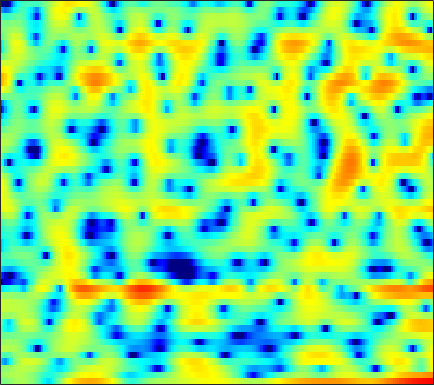

The data file committed next to this chart (first rows):
-0.47552, -0.34969, -0.10214, 0.2079, 0.46124, 0.79396, 1.1005, 1.2969, 1.4809, 1.5693, 1.554, 1.4702, 1.2543, 0.90885, 0.56747, -0.026112, -0.78939, -1.4863, -2.5905, -3.8636, -5.1566, -5.9453, -6.2965, -5.5259
0.7812, 0.9776, 1.212, 1.423, 1.556, 1.7, 1.799, 1.838, 1.839, 1.769, 1.625, 1.464, 1.175, 0.7991, 0.4585, -0.07594, -0.6928, -1.201, -1.912, -2.631, -3.277, -3.661, -3.96, -3.955
0.1606, 0.2982, 0.5049, 0.7403, 0.9377, 1.215, 1.49, 1.682, 1.902, 2.062, 2.146, 2.155, 2.09, 1.929, 1.743, 1.4, 0.9623, 0.5679, -0.03571, -0.7254, -1.494, -2.114, -2.993, -3.898
-5.962, -7.812, -8.699, -6.803, -4.826, -2.485, -0.6725, 0.3878, 1.483, 2.278, 2.827, 3.101, 3.309, 3.367, 3.312, 3.127, 2.825, 2.523, 2.026, 1.395, 0.6096, -0.1002, -1.241, -2.648
-1.301, -1.821, -2.08, -1.795, -1.317, -0.5535, 0.1739, 0.6266, 1.062, 1.297, 1.319, 1.199, 0.8958, 0.4692, 0.1073, -0.3605, -0.724, -0.8795, -0.9151, -0.7883, -0.5825, -0.4097, -0.2012, -0.02305
1.958, 1.907, 1.854, 1.805, 1.767, 1.694, 1.555, 1.388, 1.044, 0.5254, -0.2463, -1.024, -2.407, -4.346, -6.348, -10.34, -18.35, -29.15, -13.56, -8.222, -5.1, -3.439, -1.763, -0.4954
0.7241, 0.8384, 0.9294, 0.964, 0.9598, 0.9098, 0.7886, 0.6457, 0.3745, 0.004352, -0.489, -0.9337, -1.618, -2.385, -2.971, -3.671, -4.125, -4.216, -3.964, -3.37, -2.593, -1.953, -1.095, -0.2974
-0.6577, -0.6814, -0.7204, -0.7247, -0.6829, -0.5637, -0.3913, -0.2516, -0.09557, -0.001699, 0.01989, -0.01358, -0.1333, -0.3247, -0.4965, -0.7486, -0.9852, -1.135, -1.273, -1.32, -1.259, -1.132, -0.8442, -0.4421
-1.592, -2.74, -4.329, -5.338, -5.193, -3.942, -2.295, -1.149, 0.1113, 1.043, 1.667, 1.949, 2.096, 2.018, 1.832, 1.411, 0.8085, 0.2309, -0.6811, -1.702, -2.731, -3.357, -3.716, -3.305
-0.388, -2.003, -4.565, -6.613, -6.376, -4.072, -1.636, -0.1606, 1.339, 2.372, 3.032, 3.301, 3.397, 3.221, 2.905, 2.228, 1.235, 0.257, -1.441, -3.738, -7.02, -10.63, -17.07, -13.06
1.866, 1.517, 1.134, 0.9165, 0.8823, 1.02, 1.323, 1.593, 1.932, 2.18, 2.296, 2.28, 2.125, 1.776, 1.376, 0.661, -0.2417, -1.04, -2.25, -3.541, -4.773, -5.569, -6.257, -6.391
2.759, 2.666, 2.544, 2.459, 2.408, 2.36, 2.34, 2.335, 2.311, 2.25, 2.127, 1.976, 1.688, 1.264, 0.8525, 0.1788, -0.663, -1.413, -2.598, -3.987, -5.586, -6.933, -8.872, -10.71
2.734, 2.636, 2.507, 2.385, 2.318, 2.247, 2.162, 2.095, 2, 1.915, 1.829, 1.744, 1.571, 1.341, 1.123, 0.7008, 0.09006, -0.503, -1.513, -2.848, -4.557, -6.139, -8.764, -12.01
1.277, 1.067, 0.8843, 0.765, 0.6992, 0.6186, 0.5058, 0.4098, 0.2907, 0.2039, 0.2232, 0.3584, 0.6769, 1.107, 1.409, 1.699, 1.816, 1.748, 1.454, 0.8721, 0.01785, -0.7827, -2.02, -3.33
-5.518, -5.541, -4.833, -4.074, -3.658, -3.386, -3.397, -3.642, -4.503, -5.96, -7.41, -7.299, -4.93, -1.942, -0.0873, 1.813, 3.183, 3.873, 4.42, 4.582, 4.362, 3.959, 3.088, 1.79
-19.47, -17.7, -16.19, -15.35, -14.57, -13.08, -11.6, -10.94, -10.72, -11.3, -12.2, -11.83, -9.046, -5.66, -3.546, -1.234, 0.5279, 1.532, 2.479, 3.083, 3.397, 3.467, 3.369, 3.069
-11.9, -13.79, -17.18, -21.66, -22.87, -18.6, -14.47, -12.33, -10.24, -8.654, -7.353, -6.444, -5.152, -3.847, -2.926, -1.705, -0.6539, 0.01951, 0.7943, 1.411, 1.898, 2.191, 2.51, 2.777
-6.075, -6.886, -7.793, -8.373, -8.44, -8.115, -7.434, -6.801, -5.874, -4.996, -4.149, -3.556, -2.84, -2.219, -1.784, -1.251, -0.8217, -0.5554, -0.2134, 0.1175, 0.478, 0.7938, 1.274, 1.831
-2.549, -2.858, -3.091, -3.183, -3.164, -2.998, -2.745, -2.501, -2.126, -1.772, -1.456, -1.244, -1.04, -0.9386, -0.9244, -1.069, -1.364, -1.679, -2.227, -2.752, -2.995, -2.81, -1.988, -0.7188
-2.679, -2.452, -2.044, -1.612, -1.332, -0.9945, -0.7033, -0.5294, -0.3633, -0.2425, -0.19, -0.194, -0.2701, -0.442, -0.6852, -1.234, -2.072, -3.01, -4.945, -8.218, -15.09, -24.69, -10.64, -4.756
-7.305, -5.551, -3.895, -2.764, -2.158, -1.635, -1.365, -1.295, -1.356, -1.498, -1.663, -1.794, -1.905, -1.962, -2.008, -2.056, -2.255, -2.513, -2.993, -3.562, -3.897, -3.675, -2.578, -0.9174
-7.092, -5.825, -4.476, -3.595, -3.173, -2.963, -3.125, -3.469, -4.201, -5.25, -6.422, -7.159, -7.513, -6.901, -6.003, -4.617, -3.406, -2.621, -1.702, -0.9173, -0.1537, 0.4245, 1.237, 2.071
-4.398, -3.987, -3.489, -3.162, -3.119, -3.33, -3.92, -4.666, -6.145, -8.456, -12.17, -17, -28.21, -15.32, -10.83, -7.127, -4.603, -3.111, -1.527, -0.2389, 0.8401, 1.541, 2.356, 3.043
-3.869, -3.253, -2.694, -2.398, -2.37, -2.594, -3.117, -3.715, -4.761, -5.933, -7.151, -7.811, -8.097, -7.504, -6.578, -5.128, -3.598, -2.494, -1.155, 0.01726, 1.002, 1.637, 2.347, 2.924
-2.913, -1.963, -1.127, -0.7216, -0.6335, -0.8384, -1.356, -1.929, -2.881, -3.974, -5.058, -5.72, -6.184, -5.992, -5.401, -4.313, -2.949, -1.995, -0.8318, 0.1613, 0.9542, 1.425, 1.91, 2.278
0.6491, 1.363, 2.003, 2.253, 2.203, 1.825, 1.079, 0.2832, -1.195, -3.249, -6.095, -9.104, -14.2, -13.33, -9.525, -5.696, -3.087, -1.704, -0.3814, 0.4336, 0.852, 0.9404, 0.8238, 0.5422
3.66, 3.946, 4.097, 4.026, 3.792, 3.276, 2.503, 1.739, 0.4625, -1.124, -3.011, -4.511, -6.009, -5.96, -4.97, -3.211, -1.732, -0.912, -0.2134, -0.02262, -0.364, -1.011, -2.503, -4.95
4.242, 4.131, 3.856, 3.443, 3.062, 2.454, 1.768, 1.208, 0.4791, -0.2448, -0.8607, -1.21, -1.472, -1.462, -1.324, -0.9959, -0.6919, -0.5265, -0.5119, -0.7663, -1.39, -2.137, -3.547, -5.418
4.533, 4.067, 3.351, 2.503, 1.827, 0.8869, -0.002872, -0.5756, -1.14, -1.426, -1.435, -1.303, -1.013, -0.6584, -0.3787, -0.06558, 0.1533, 0.2433, 0.2032, -0.02399, -0.4451, -0.8736, -1.576, -2.338
5.114, 4.325, 3.11, 1.641, 0.3556, -1.604, -3.755, -5.229, -6.338, -5.752, -4.261, -3.069, -1.632, -0.4911, 0.2099, 0.9045, 1.403, 1.621, 1.743, 1.646, 1.355, 1.008, 0.3903, -0.3981
5.062, 4.135, 2.663, 0.9115, -0.6912, -3.364, -7.107, -11.18, -17.15, -11.47, -6.649, -4.243, -1.956, -0.311, 0.6088, 1.555, 2.23, 2.562, 2.815, 2.851, 2.65, 2.329, 1.662, 0.6662
3.342, 2.422, 1.076, -0.2916, -1.306, -2.603, -3.75, -4.357, -4.672, -4.231, -3.341, -2.527, -1.448, -0.4429, 0.2107, 0.9937, 1.588, 1.975, 2.344, 2.567, 2.605, 2.5, 2.134, 1.477
0.5086, -0.7721, -2.534, -3.964, -4.589, -4.783, -4.501, -4.18, -3.701, -3.231, -2.807, -2.488, -2.08, -1.675, -1.354, -0.8567, -0.3619, 0.1126, 0.7273, 1.333, 1.861, 2.189, 2.476, 2.575
-1.889, -4.268, -9.117, -19.27, -20.17, -11.11, -7.381, -5.876, -4.729, -4.313, -4.227, -4.39, -4.753, -5.232, -5.507, -5.622, -5.114, -4.421, -3.094, -1.562, -0.06632, 0.942, 2.101, 3.015
-0.3442, -1.646, -3.492, -5.034, -5.522, -5.303, -4.819, -4.579, -4.651, -5.203, -6.328, -7.554, -9.725, -12.38, -14.73, -18.1, -18.87, -16.01, -10.84, -6.65, -3.368, -1.412, 0.6891, 2.31
1.857, 1.346, 0.6362, -0.07339, -0.5623, -1.165, -1.818, -2.417, -3.48, -4.923, -7.087, -9.252, -13.22, -19.16, -25.73, -29.87, -23.36, -18.89, -12.98, -8.261, -4.586, -2.418, -0.1246, 1.608
2.483, 2.301, 1.97, 1.584, 1.234, 0.6703, 0.0009736, -0.6298, -1.658, -3.01, -4.641, -6.126, -8.409, -10.77, -12.17, -12.51, -11.14, -9.493, -7.053, -4.679, -2.528, -1.125, 0.4373, 1.637
1.205, 1.296, 1.364, 1.356, 1.278, 1.064, 0.7131, 0.3632, -0.2215, -0.9407, -1.737, -2.354, -3.151, -3.772, -4.028, -4.093, -3.654, -3.156, -2.24, -1.227, -0.2211, 0.4753, 1.244, 1.797
-1.657, -1.138, -0.5136, -0.04584, 0.2173, 0.4428, 0.4952, 0.4524, 0.2721, 0.01361, -0.3355, -0.5966, -0.8972, -1.123, -1.195, -1.14, -0.9024, -0.6061, -0.09987, 0.4844, 1.046, 1.42, 1.8, 1.986
-5.23, -4.114, -2.828, -1.82, -1.202, -0.5595, -0.1342, 0.05062, 0.1008, -0.003654, -0.2608, -0.52, -0.8669, -1.163, -1.291, -1.223, -0.9536, -0.5427, 0.07838, 0.7846, 1.445, 1.867, 2.292, 2.507
-8.386, -6.965, -5.205, -3.585, -2.559, -1.516, -0.7822, -0.4761, -0.3467, -0.5817, -1.106, -1.712, -2.805, -4.023, -4.823, -5.174, -4.464, -3.344, -1.686, -0.1515, 1.146, 1.913, 2.697, 3.195
-15.04, -12.24, -8.273, -5.356, -3.749, -2.208, -1.271, -0.8931, -0.7669, -1.096, -1.916, -2.891, -4.887, -8.192, -12.52, -31.99, -12.89, -7.831, -3.804, -1.175, 0.6943, 1.756, 2.796, 3.501
-10.86, -9.09, -6.369, -4.176, -2.994, -1.873, -1.224, -0.9768, -0.9604, -1.204, -1.742, -2.32, -3.279, -4.35, -5.017, -5.31, -4.6, -3.604, -2.01, -0.5113, 0.765, 1.574, 2.432, 3.058
-0.4676, -0.5976, -0.5818, -0.4931, -0.4741, -0.6062, -0.849, -1.087, -1.423, -1.722, -1.938, -2.088, -2.25, -2.351, -2.359, -2.277, -1.923, -1.61, -0.9813, -0.2738, 0.4407, 0.9289, 1.516, 1.975
4.958, 4.355, 3.498, 2.463, 1.556, 0.09868, -1.6, -2.924, -4.255, -4.676, -4.231, -3.676, -3.048, -2.676, -2.567, -2.534, -2.574, -2.489, -2.287, -1.823, -1.208, -0.7315, -0.1712, 0.2402
8.027, 7.266, 6.045, 4.497, 3.037, 0.5575, -3.042, -7.089, -18.79, -15.14, -8.008, -5.641, -4.064, -3.652, -3.915, -4.866, -6.511, -7.682, -8.286, -7.101, -5.308, -4.17, -3.185, -2.77
7.955, 7.329, 6.32, 5.105, 4.024, 2.362, 0.4812, -0.9505, -2.48, -3.133, -3.094, -2.947, -2.985, -3.557, -4.436, -6.506, -9.855, -13.7, -17.31, -12.39, -8.737, -7.219, -6.306, -6.467
5.714, 5.422, 4.967, 4.413, 3.926, 3.182, 2.405, 1.826, 1.101, 0.4587, -0.08489, -0.4958, -1.132, -1.904, -2.603, -3.711, -4.864, -5.548, -6.127, -6.213, -6.056, -5.944, -6.059, -6.582
2.497, 2.681, 2.914, 3.054, 3.09, 3.022, 2.852, 2.665, 2.327, 1.904, 1.436, 1.041, 0.4436, -0.1906, -0.6956, -1.345, -1.992, -2.431, -2.886, -3.267, -3.608, -3.858, -4.24, -4.689
-1.63, -0.6546, 0.5532, 1.539, 2.132, 2.702, 3.02, 3.107, 3.042, 2.813, 2.409, 2.037, 1.465, 0.8356, 0.3652, -0.2017, -0.6858, -1.039, -1.396, -1.708, -2.009, -2.284, -2.714, -3.279
-6.795, -4.059, -1.292, 0.7524, 1.866, 2.929, 3.567, 3.8, 3.84, 3.593, 3.077, 2.538, 1.682, 0.7167, 0.003566, -0.8308, -1.332, -1.438, -1.406, -1.237, -1.114, -1.135, -1.392, -1.989
-6.158, -3.507, -0.7347, 1.286, 2.412, 3.451, 4.059, 4.256, 4.183, 3.716, 2.892, 1.99, 0.387, -1.74, -3.688, -6.446, -7.745, -6.719, -4.494, -2.593, -1.286, -0.6447, -0.2451, -0.3111
-1.872, -0.8592, 0.4022, 1.471, 2.122, 2.747, 3.072, 3.116, 2.878, 2.3, 1.336, 0.3448, -1.468, -3.949, -6.4, -10.66, -12.91, -10.37, -6.63, -3.926, -2.044, -1.043, -0.1091, 0.4239
-0.5169, -0.1461, 0.3646, 0.8399, 1.119, 1.39, 1.487, 1.422, 1.145, 0.6496, -0.1214, -0.8467, -2.003, -3.245, -4.146, -5.044, -5.369, -5.126, -4.284, -3.131, -1.916, -1.073, -0.08499, 0.6884
-0.6108, -0.5618, -0.4229, -0.2377, -0.08713, 0.07455, 0.1627, 0.1416, -0.02677, -0.416, -1.014, -1.627, -2.579, -3.674, -4.494, -5.338, -5.677, -5.522, -4.642, -3.349, -1.935, -0.9003, 0.3145, 1.332
-2.53, -2.786, -2.931, -2.806, -2.531, -2.061, -1.589, -1.302, -1.113, -1.22, -1.637, -2.207, -3.361, -5.127, -6.97, -10.44, -14.21, -13.29, -8.814, -5.127, -2.412, -0.8258, 0.8588, 2.162
-8.199, -9.432, -10.37, -9.744, -8.519, -6.593, -4.903, -3.894, -2.933, -2.373, -2.279, -2.486, -3.217, -4.45, -5.753, -7.881, -9.473, -9.094, -6.611, -3.922, -1.698, -0.329, 1.182, 2.393
-15.42, -19.08, -28.67, -21.48, -15.54, -10.86, -7.748, -6.06, -4.409, -3.269, -2.571, -2.286, -2.172, -2.275, -2.425, -2.624, -2.628, -2.423, -1.935, -1.247, -0.4915, 0.07786, 0.8208, 1.578
